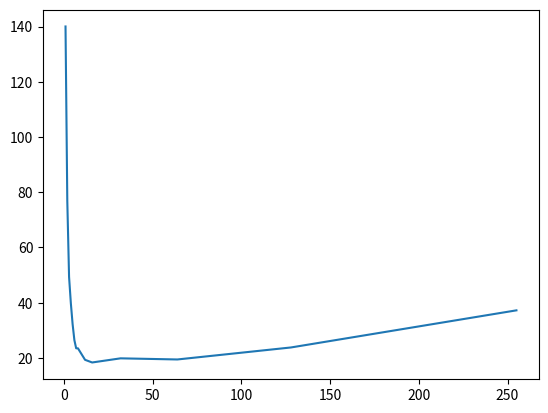

The script that saved this image: (Note: this script raises an exception after producing the figure.)
#%%
import matplotlib.pyplot as plt
import matplotlib.text as txt

x = [1,2,3,4,5,6,7,8,12,16,32,64,128,255]
y = [140.068, 76.910, 49.342, 39.836, 32.187, 26.412, 23.479, 23.473, 19.308, 18.344, 19.845, 19.434, 23.785, 37.232]
speedup = list(map(lambda t: y[0]/t, y))

for i in range(len(x)) :
    print(f"- Time to compute with {x[i]} threads: {y[i]}ms ({speedup[i]:.3f})")




#%%
plt.plot(x, y)
plt.savefig("./mandelbrot_set/scripts/render.png")

plt.close()
plt.figure(figsize= (10, 5))
plt.title("Execution Speedup (Interleaved)")
plt.xlabel("Number of threads")
plt.ylabel("Speedup multiplier (from single thread)")
plt.plot(x, list(map(lambda t: y[0]/t, y)))
plt.plot(16, 140.068/18.344, 'r*', ms=10)
plt.text(x = 16, y = 7, s="16 threads, 7.6xx performance", size = 'x-large', weight = 'bold')
plt.grid(True)
plt.savefig("./mandelbrot_set/scripts/execution-speedup-interleaved.png")
